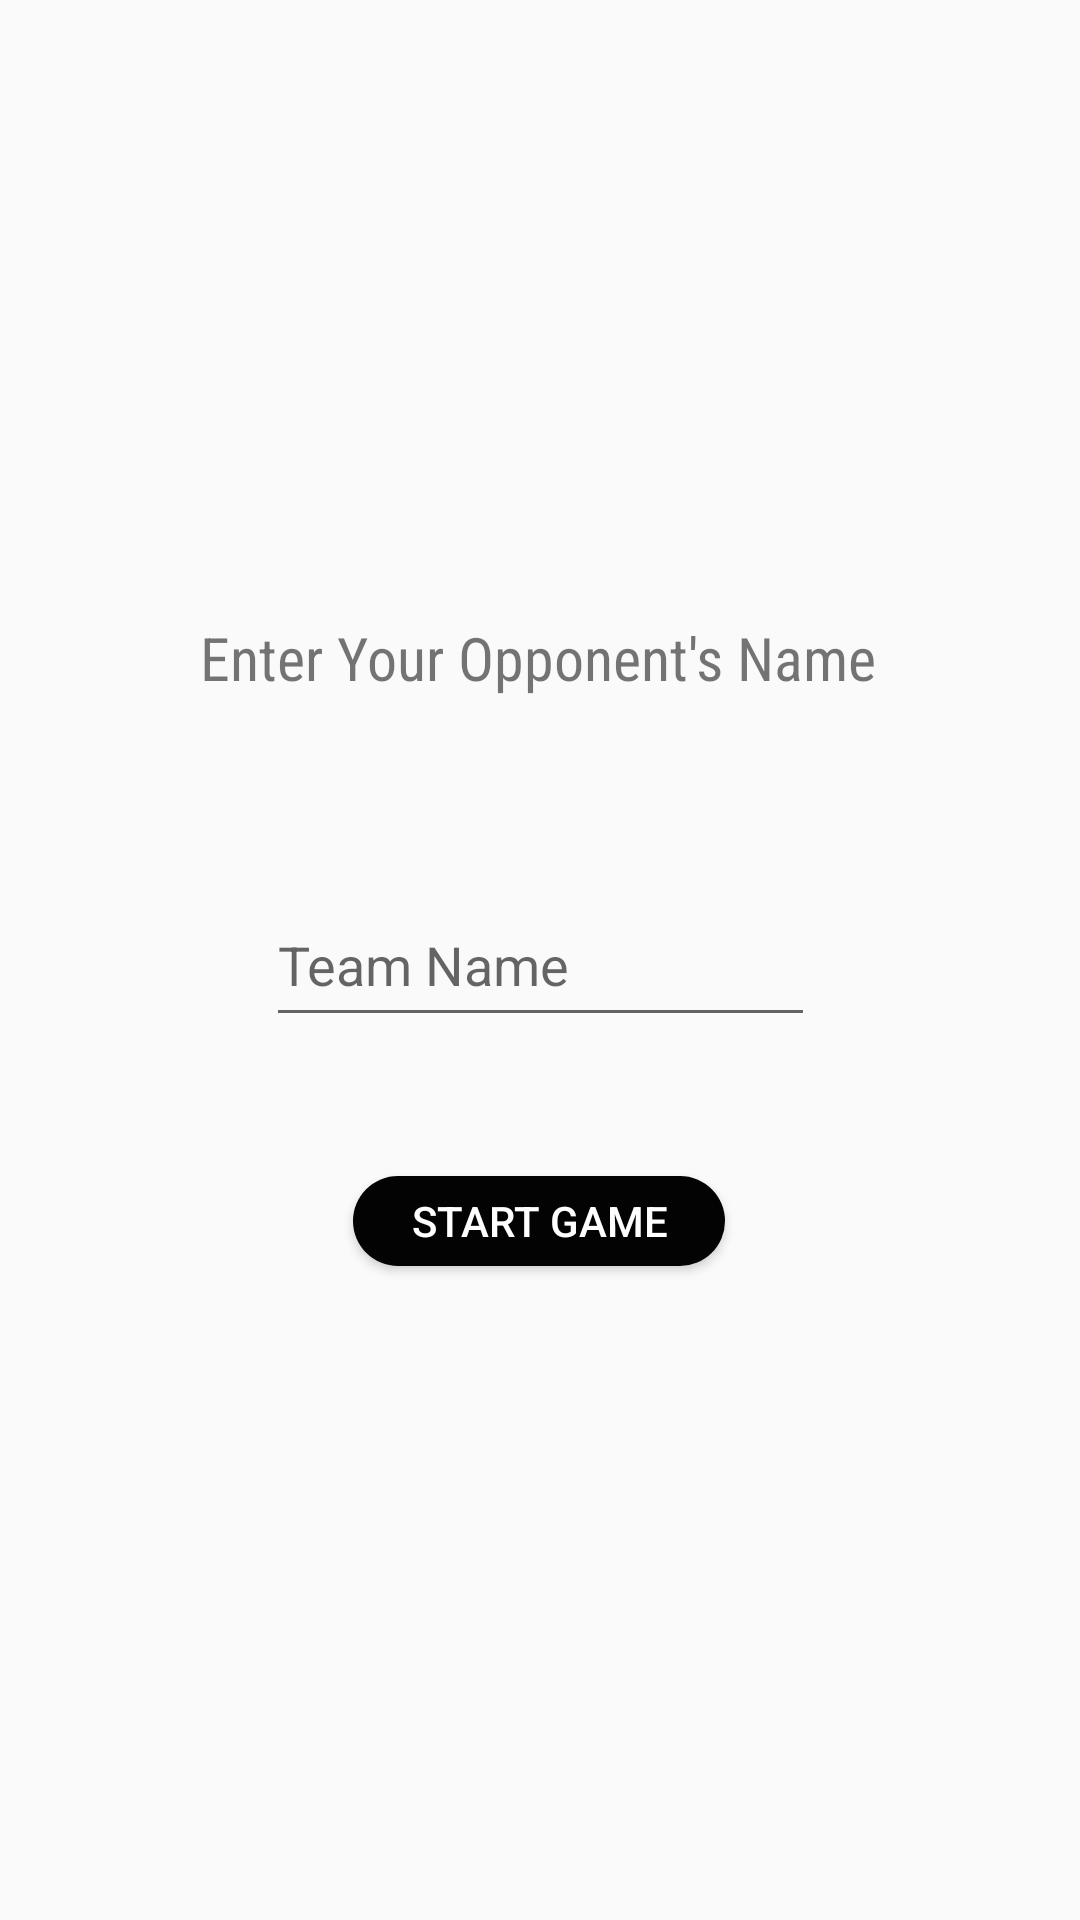

Layout XML and referenced resources for this Android screen:
<!-- AndroidManifest.xml: application theme AppTheme -->
<!-- res/layout/popupmatch.xml -->
<?xml version="1.0" encoding="utf-8"?>
<androidx.constraintlayout.widget.ConstraintLayout xmlns:android="http://schemas.android.com/apk/res/android"
    xmlns:app="http://schemas.android.com/apk/res-auto"
    xmlns:tools="http://schemas.android.com/tools"
    android:id="@+id/relativeLayout5"
    android:layout_width="match_parent"
    android:layout_height="match_parent"
    android:background="@drawable/button2"
    >

    <com.google.android.material.textfield.TextInputLayout
        android:id="@+id/match_name"
        android:layout_width="409dp"
        android:layout_height="wrap_content"
        app:layout_constraintEnd_toEndOf="parent"
        app:layout_constraintStart_toStartOf="parent"
        app:layout_constraintTop_toTopOf="parent">

    </com.google.android.material.textfield.TextInputLayout>

    <com.google.android.material.textfield.TextInputEditText
        android:id="@+id/textInputEditText"
        android:layout_width="183dp"
        android:layout_height="51dp"
        android:hint="Team Name"
        app:layout_constraintBottom_toBottomOf="parent"
        app:layout_constraintEnd_toEndOf="parent"
        app:layout_constraintStart_toStartOf="parent"
        app:layout_constraintTop_toTopOf="parent" />

    <TextView
        android:id="@+id/opponent"
        android:layout_width="wrap_content"
        android:layout_height="wrap_content"
        android:fontFamily="sans-serif-condensed"
        android:text="Enter Your Opponent's Name"
        android:textSize="20sp"
        app:layout_constraintBottom_toTopOf="@+id/textInputEditText"
        app:layout_constraintEnd_toEndOf="parent"
        app:layout_constraintHorizontal_bias="0.496"
        app:layout_constraintStart_toStartOf="parent"
        app:layout_constraintTop_toTopOf="parent"
        app:layout_constraintVertical_bias="0.768" />

    <Button
        android:id="@+id/startmatch"
        android:layout_width="124dp"
        android:layout_height="30dp"
        android:background="@drawable/button"
        android:text="Start Game"
        android:textColor="#FFFFFF"
        app:layout_constraintBottom_toBottomOf="parent"
        app:layout_constraintEnd_toEndOf="parent"
        app:layout_constraintHorizontal_bias="0.498"
        app:layout_constraintStart_toStartOf="parent"
        app:layout_constraintTop_toBottomOf="@+id/textInputEditText"
        app:layout_constraintVertical_bias="0.175" />
</androidx.constraintlayout.widget.ConstraintLayout>
<!-- resources referenced by this layout -->
<resources>
  <!-- drawable button (drawable) -->
  <?xml version="1.0" encoding="utf-8"?>
  <shape xmlns:android="http://schemas.android.com/apk/res/android"
      android:shape="rectangle">
  
      <solid android:color="@color/colorPrimary"/>
      <corners android:radius="15dp"/>
  
  
  
  </shape>
  <style name="AppTheme" parent="Theme.AppCompat.Light.NoActionBar">
          
          <item name="colorPrimary">@color/colorPrimary</item>
          <item name="colorPrimaryDark">@color/colorPrimaryDark</item>
          <item name="colorAccent">@color/colorAccent</item>
      </style>
  <color name="colorPrimary">#030303</color>
  <color name="colorPrimaryDark">#030303</color>
  <color name="colorAccent">#030303</color>
</resources>
